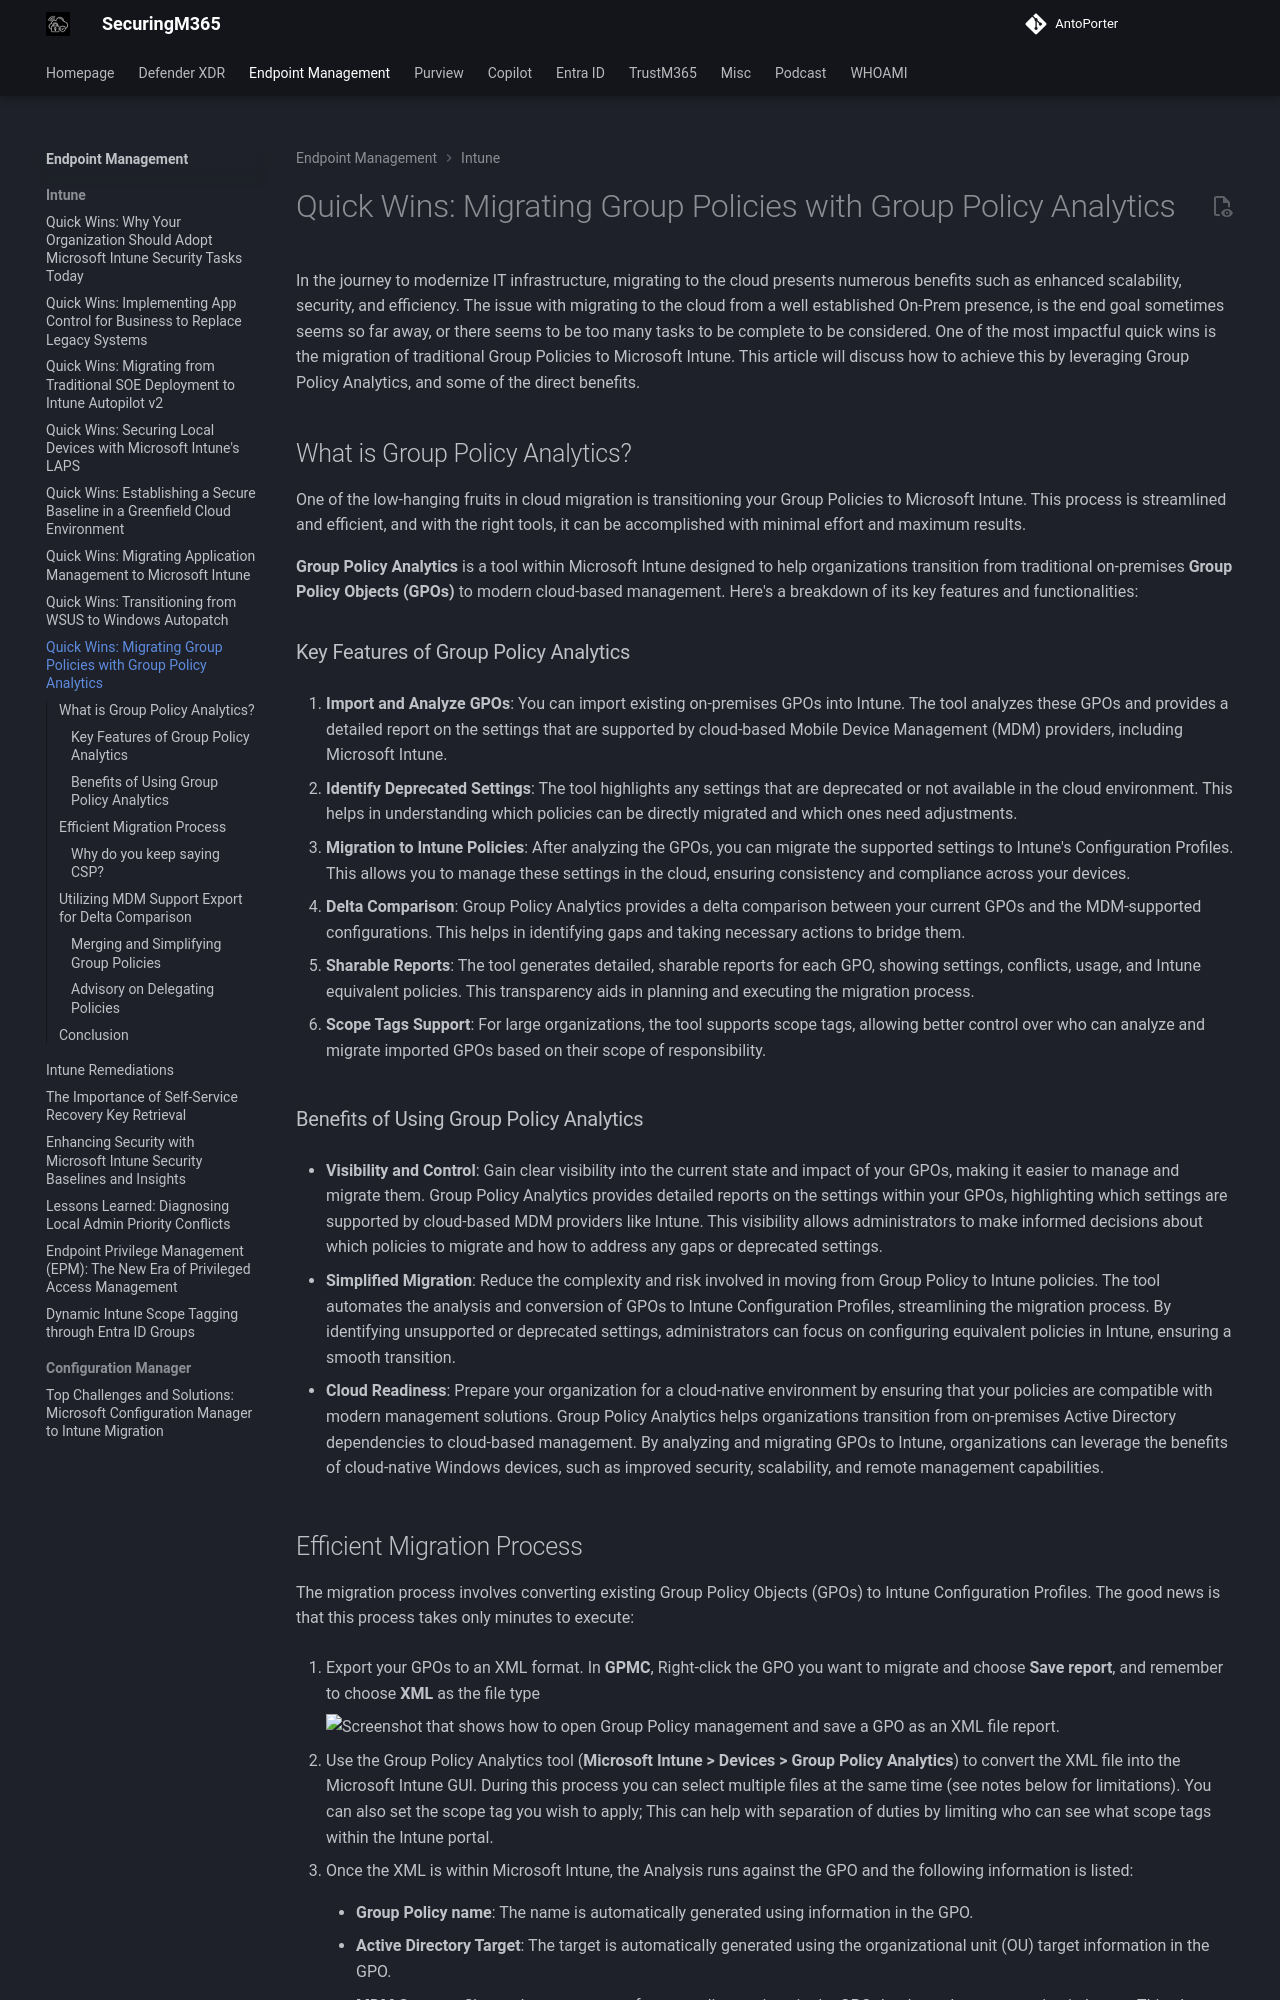

repository: AntoPorter/antoporter.github.io · page: endpoint/intune/quickwins-grouppolicyanalytics/index.html · generator: mkdocs

# Quick Wins: Migrating Group Policies with Group Policy Analytics

In the journey to modernize IT infrastructure, migrating to the cloud presents numerous benefits such as enhanced scalability, security, and efficiency. The issue with migrating to the cloud from a well established On-Prem presence, is the end goal sometimes seems so far away, or there seems to be too many tasks to be complete to be considered. One of the most impactful quick wins is the migration of traditional Group Policies to Microsoft Intune. This article will discuss how to achieve this by leveraging Group Policy Analytics, and some of the direct benefits.

## What is Group Policy Analytics?

One of the low-hanging fruits in cloud migration is transitioning your Group Policies to Microsoft Intune. This process is streamlined and efficient, and with the right tools, it can be accomplished with minimal effort and maximum results.

**Group Policy Analytics** is a tool within Microsoft Intune designed to help organizations transition from traditional on-premises **Group Policy Objects (GPOs)** to modern cloud-based management. Here's a breakdown of its key features and functionalities:

### Key Features of Group Policy Analytics

1. **Import and Analyze GPOs**: You can import existing on-premises GPOs into Intune. The tool analyzes these GPOs and provides a detailed report on the settings that are supported by cloud-based Mobile Device Management (MDM) providers, including Microsoft Intune.
    
2. **Identify Deprecated Settings**: The tool highlights any settings that are deprecated or not available in the cloud environment. This helps in understanding which policies can be directly migrated and which ones need adjustments.
    
3. **Migration to Intune Policies**: After analyzing the GPOs, you can migrate the supported settings to Intune's Configuration Profiles. This allows you to manage these settings in the cloud, ensuring consistency and compliance across your devices.
    
4. **Delta Comparison**: Group Policy Analytics provides a delta comparison between your current GPOs and the MDM-supported configurations. This helps in identifying gaps and taking necessary actions to bridge them.
    
5. **Sharable Reports**: The tool generates detailed, sharable reports for each GPO, showing settings, conflicts, usage, and Intune equivalent policies. This transparency aids in planning and executing the migration process.
    
6. **Scope Tags Support**: For large organizations, the tool supports scope tags, allowing better control over who can analyze and migrate imported GPOs based on their scope of responsibility.
    

### Benefits of Using Group Policy Analytics

- **Visibility and Control**: Gain clear visibility into the current state and impact of your GPOs, making it easier to manage and migrate them. Group Policy Analytics provides detailed reports on the settings within your GPOs, highlighting which settings are supported by cloud-based MDM providers like Intune. This visibility allows administrators to make informed decisions about which policies to migrate and how to address any gaps or deprecated settings.
    
- **Simplified Migration**: Reduce the complexity and risk involved in moving from Group Policy to Intune policies. The tool automates the analysis and conversion of GPOs to Intune Configuration Profiles, streamlining the migration process. By identifying unsupported or deprecated settings, administrators can focus on configuring equivalent policies in Intune, ensuring a smooth transition.
    
- **Cloud Readiness**: Prepare your organization for a cloud-native environment by ensuring that your policies are compatible with modern management solutions. Group Policy Analytics helps organizations transition from on-premises Active Directory dependencies to cloud-based management. By analyzing and migrating GPOs to Intune, organizations can leverage the benefits of cloud-native Windows devices, such as improved security, scalability, and remote management capabilities.
